Photos from the image-classification dataset "dataset_geriap" in the GitHub repository cabreracoder/GerIApp-Backend. Its 4 classes are: acostado, DE PIE, sentado, no person.

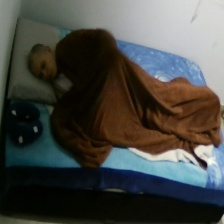
Label: acostado

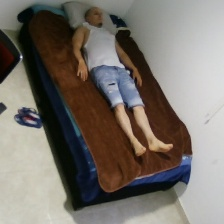
Label: acostado

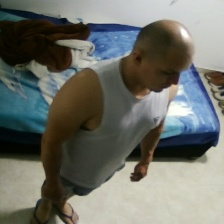
Label: DE PIE

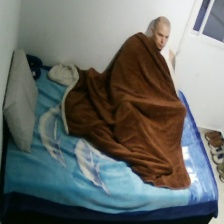
Label: sentado

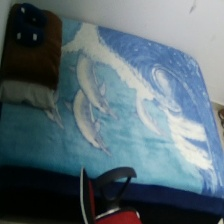
Label: no person

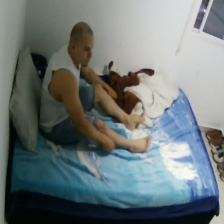
Label: sentado
